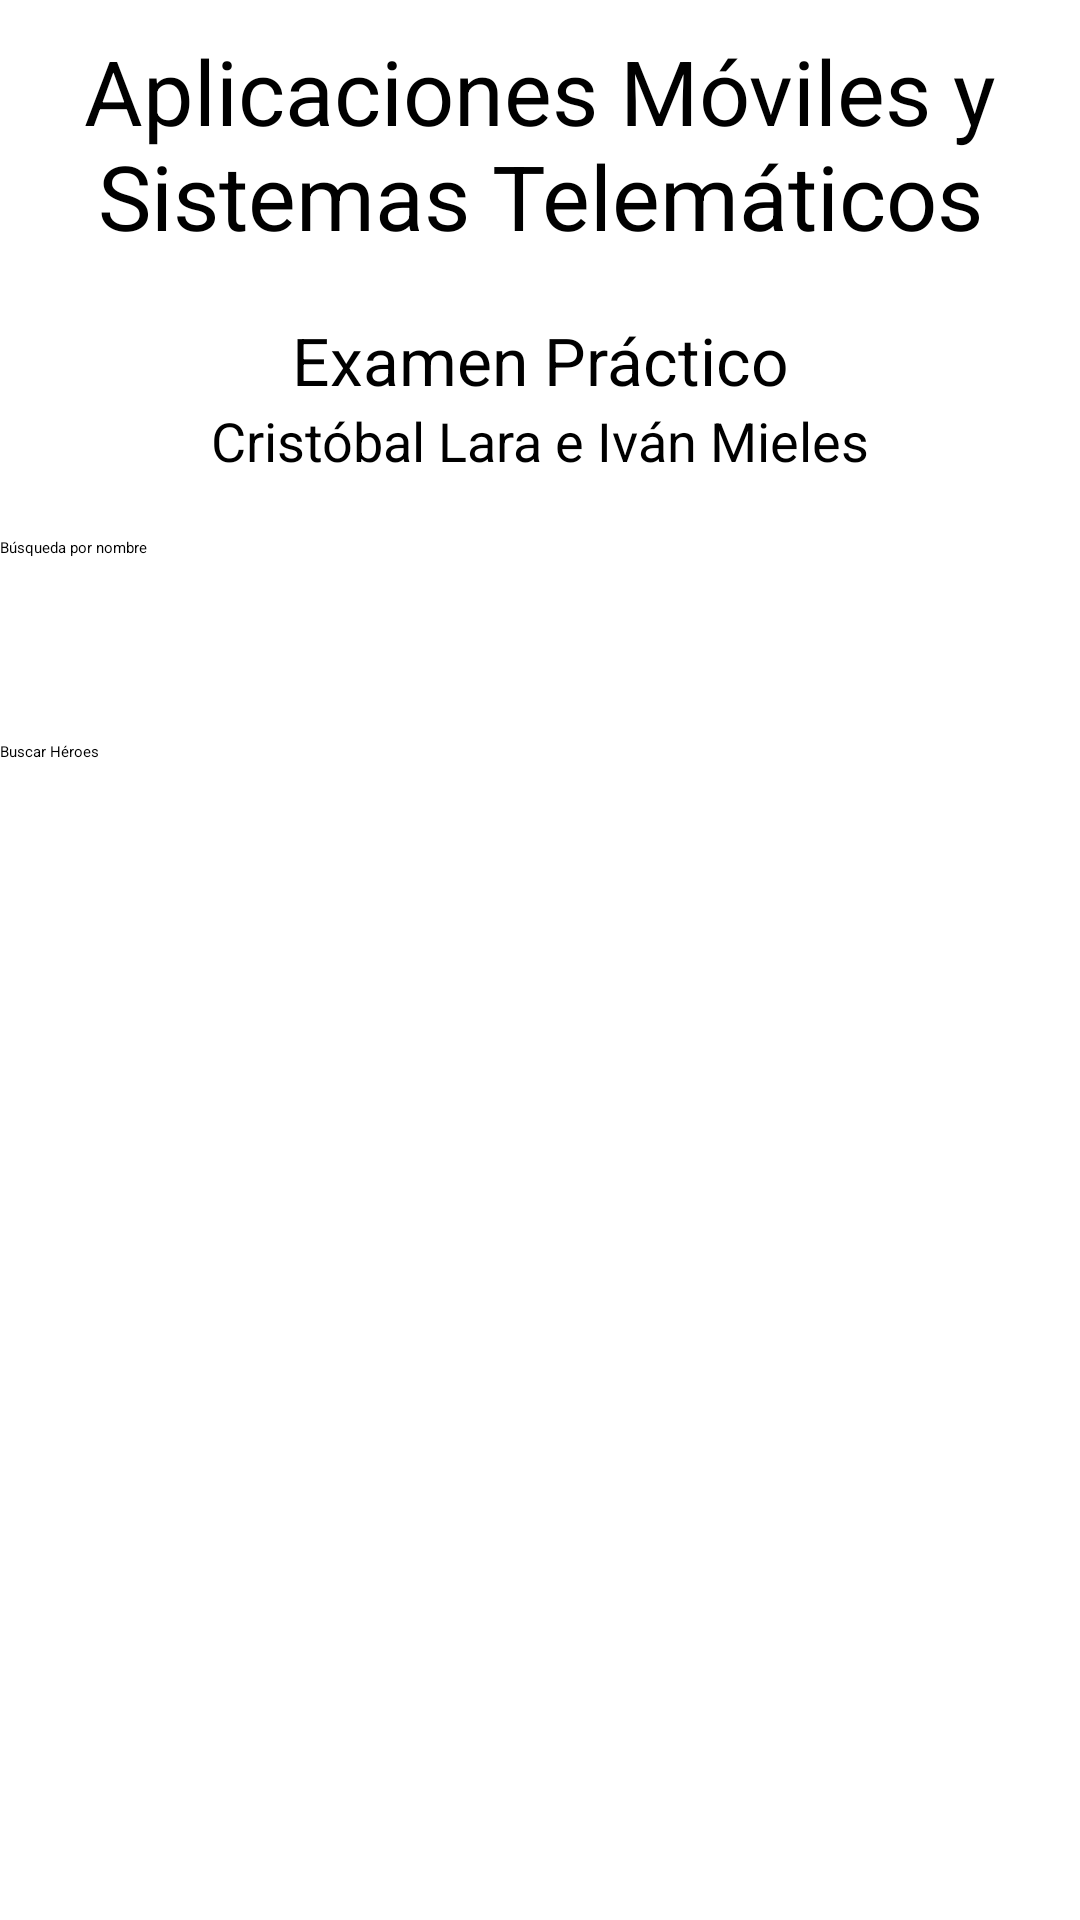

Write the Android layout XML for this screen, with the resource values it uses.
<!-- AndroidManifest.xml: application theme Theme.TheHeroProject -->
<!-- res/layout/activity_main.xml -->
<LinearLayout xmlns:android="http://schemas.android.com/apk/res/android"
    xmlns:app="http://schemas.android.com/apk/res-auto"
    xmlns:tools="http://schemas.android.com/tools"
    android:layout_width="match_parent"
    android:layout_height="match_parent"
    android:orientation="vertical"
    tools:context=".MainActivity">

    <TextView
        android:id="@+id/txt_nombremateria"
        android:layout_width="match_parent"
        android:layout_height="wrap_content"
        android:gravity="center"
        android:text="Aplicaciones Móviles y Sistemas Telemáticos"
        android:textSize="30sp"
        android:layout_marginTop = "10dp"
        android:layout_marginBottom = "10dp" />

    <TextView
        android:id="@+id/txt_nombreexamen"
        android:layout_width="match_parent"
        android:layout_height="wrap_content"
        android:gravity="center"
        android:text="Examen Práctico"
        android:textSize="22sp"
        android:layout_marginTop = "10dp"
        />

    <TextView
        android:id="@+id/txt_nombreintegrantes"
        android:layout_width="match_parent"
        android:layout_height="wrap_content"
        android:gravity="center"
        android:text="Cristóbal Lara e Iván Mieles"
        android:textSize="18sp"
        android:layout_marginBottom = "20dp" />

    <EditText
        android:id="@+id/edtxt_busquedaxnombre"
        android:layout_width="match_parent"
        android:layout_height="wrap_content"
        android:ems="10"
        android:hint="Búsqueda por nombre"
        android:inputType="textPersonName"
        android:minHeight="48dp"
        android:layout_marginBottom = "20dp"/>

    <Button
        android:id="@+id/btn_buscarheroe"
        android:layout_width="match_parent"
        android:layout_height="wrap_content"
        android:onClick="buscarHeroe"
        android:text="Buscar Héroes"
        app:backgroundTint="#4CAF50" />


</LinearLayout>
<!-- resources referenced by this layout -->
<resources>
  <style name="Theme.TheHeroProject" parent="Theme.MaterialComponents.DayNight.DarkActionBar">
          
          <item name="colorPrimary">@color/purple_200</item>
          <item name="colorPrimaryVariant">@color/purple_700</item>
          <item name="colorOnPrimary">@color/black</item>
          
          <item name="colorSecondary">@color/teal_200</item>
          <item name="colorSecondaryVariant">@color/teal_200</item>
          <item name="colorOnSecondary">@color/black</item>
          
          <item name="android:statusBarColor" tools:targetApi="l">?attr/colorPrimaryVariant</item>
          
      </style>
  <!-- not gathered from this repository: default colours our renderer supplied (Android Studio template values) -->
  <color name="purple_200">#FFBB86FC</color>
  <color name="purple_700">#FF3700B3</color>
  <color name="teal_200">#FF03DAC5</color>
  <color name="black">#FF000000</color>
</resources>
